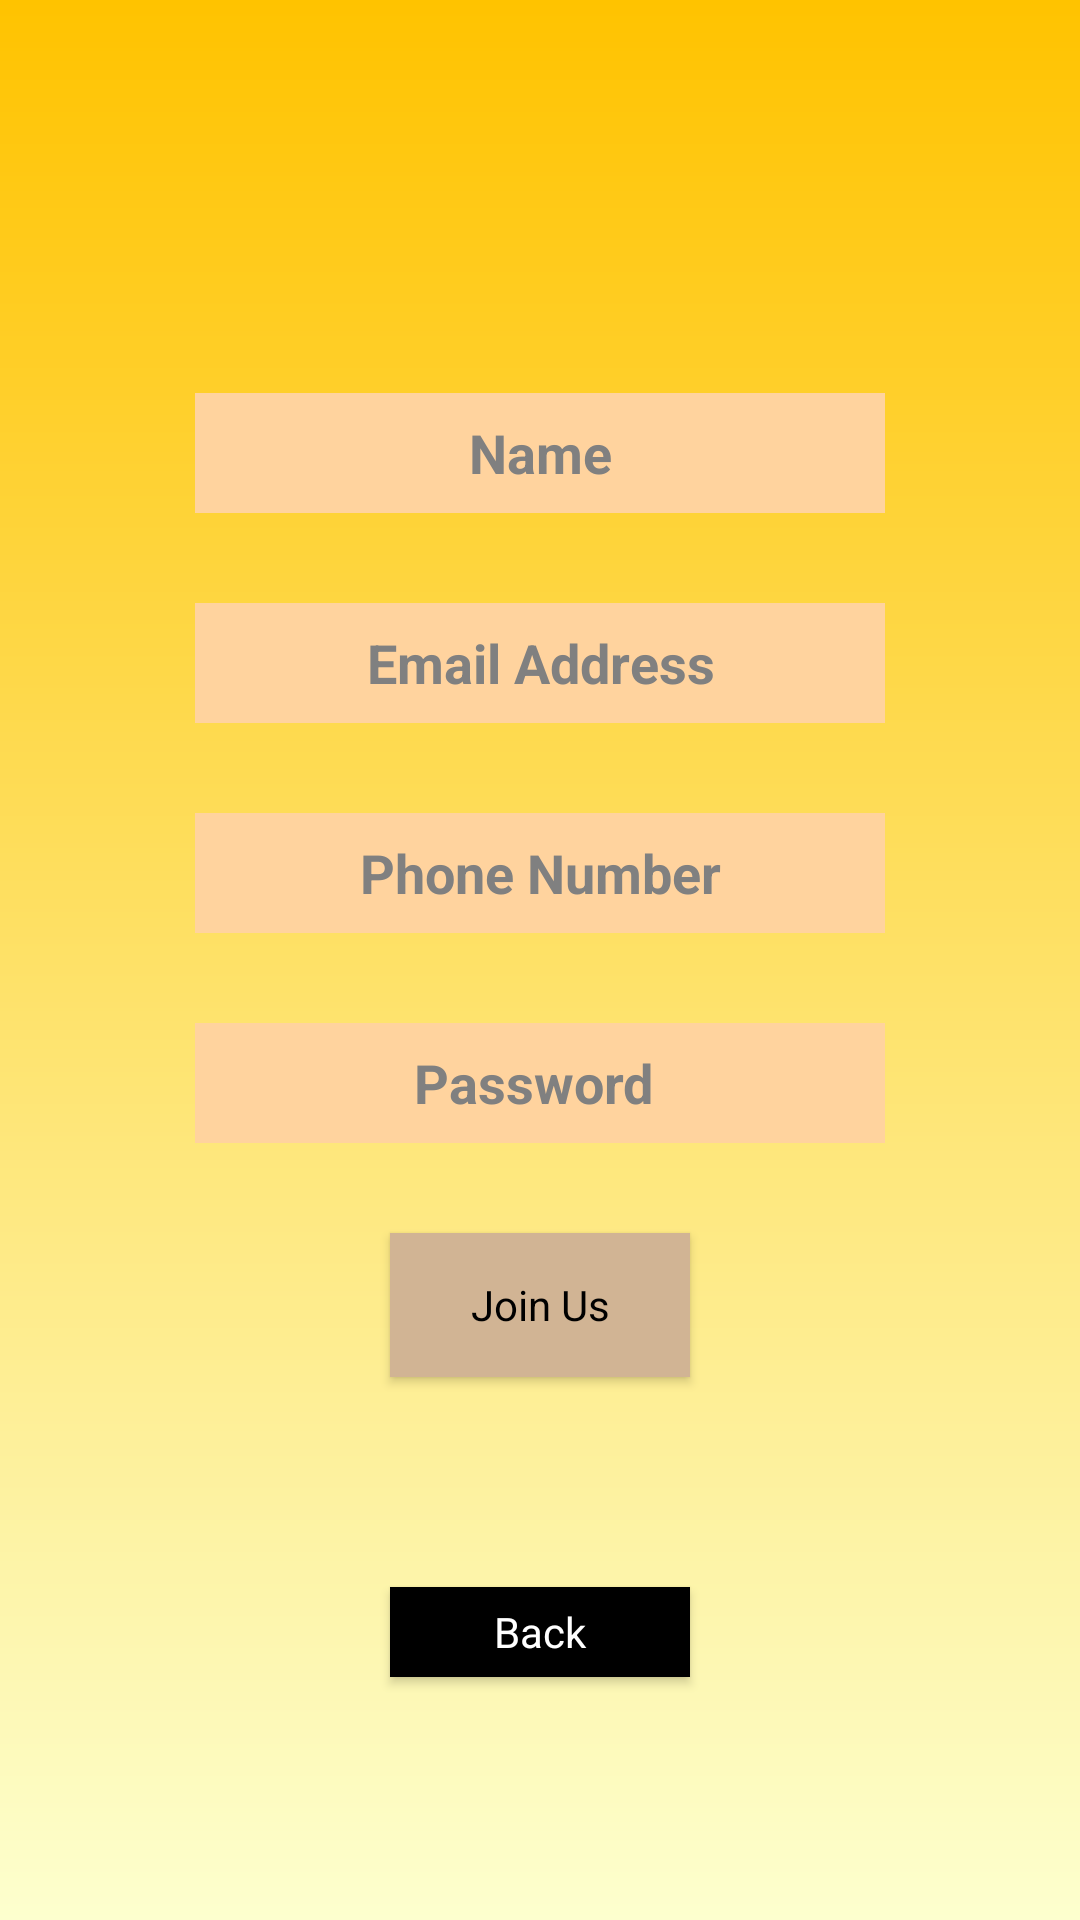

This screen was rendered from an Android layout file. Write that file and the resources it references.
<!-- AndroidManifest.xml: application theme AppTheme -->
<!-- res/layout/new_user_activity.xml -->
<?xml version="1.0" encoding="utf-8"?>
<LinearLayout xmlns:android="http://schemas.android.com/apk/res/android"
    xmlns:app="http://schemas.android.com/apk/res-auto"
    android:orientation="vertical"
    android:gravity="center"
    android:layout_width="match_parent"
    android:layout_height="match_parent"
    android:background="@drawable/gradient3">

    <EditText
        android:id="@+id/name_signup"
        style="@android:style/Widget.DeviceDefault.Light.AutoCompleteTextView"
        android:layout_width="230dp"
        android:layout_height="40dp"
        android:textStyle="bold"
        android:textAlignment="center"
        android:layout_marginTop="50dp"
        android:background="#ffd39e"
        android:ems="10"
        android:hint="Name"
        />

    <EditText
        android:id="@+id/email_signup"
        style="@android:style/Widget.DeviceDefault.Light.AutoCompleteTextView"
        android:layout_width="230dp"
        android:layout_height="40dp"
        android:layout_marginTop="30dp"
        android:background="#ffd39e"
        android:hint="Email Address"
        android:textStyle="bold"
        android:textAlignment="center"
        />

    <EditText
        android:id="@+id/phone_signup"
        style="@android:style/Widget.DeviceDefault.Light.AutoCompleteTextView"
        android:layout_width="230dp"
        android:layout_height="40dp"
        android:layout_marginTop="30dp"
        android:background="#ffd39e"
        android:ems="10"
        android:hint="Phone Number"
        android:textStyle="bold"
        android:textAlignment="center"
        android:singleLine="false" />

    <EditText
        android:id="@+id/password_signup"
        android:layout_width="230dp"
        android:layout_height="40dp"
        android:layout_marginTop="30dp"
        android:background="#ffd39e"
        android:hint="Password "
        android:textStyle="bold"
        android:textAlignment="center" />

    <Button
        android:id="@+id/signup_button"
        style="@style/Widget.AppCompat.Button"
        android:layout_width="100dp"
        android:layout_height="wrap_content"
        android:layout_marginTop="30dp"
        android:background="#d1b494"
        android:text="Join Us"
        />

    <Button
        android:id="@+id/backLogin_signup"
        android:layout_width="100dp"
        android:layout_height="30dp"
        android:layout_marginTop="70dp"
        android:text="Back"
        style="@style/Widget.AppCompat.Button"
        android:textColor="#ffffff"

        android:background="#000000"
        />


</LinearLayout>
<!-- resources referenced by this layout -->
<resources>
  <!-- drawable gradient3 (drawable) -->
  <?xml version="1.0" encoding="utf-8"?>
  <shape xmlns:android="http://schemas.android.com/apk/res/android">
      <gradient
          android:type="linear"
          android:angle="90"
          android:startColor="#fdffce"
          android:endColor="#FFC300" />
  </shape>
  <style name="AppTheme" parent="android:Theme.Black" />
</resources>
